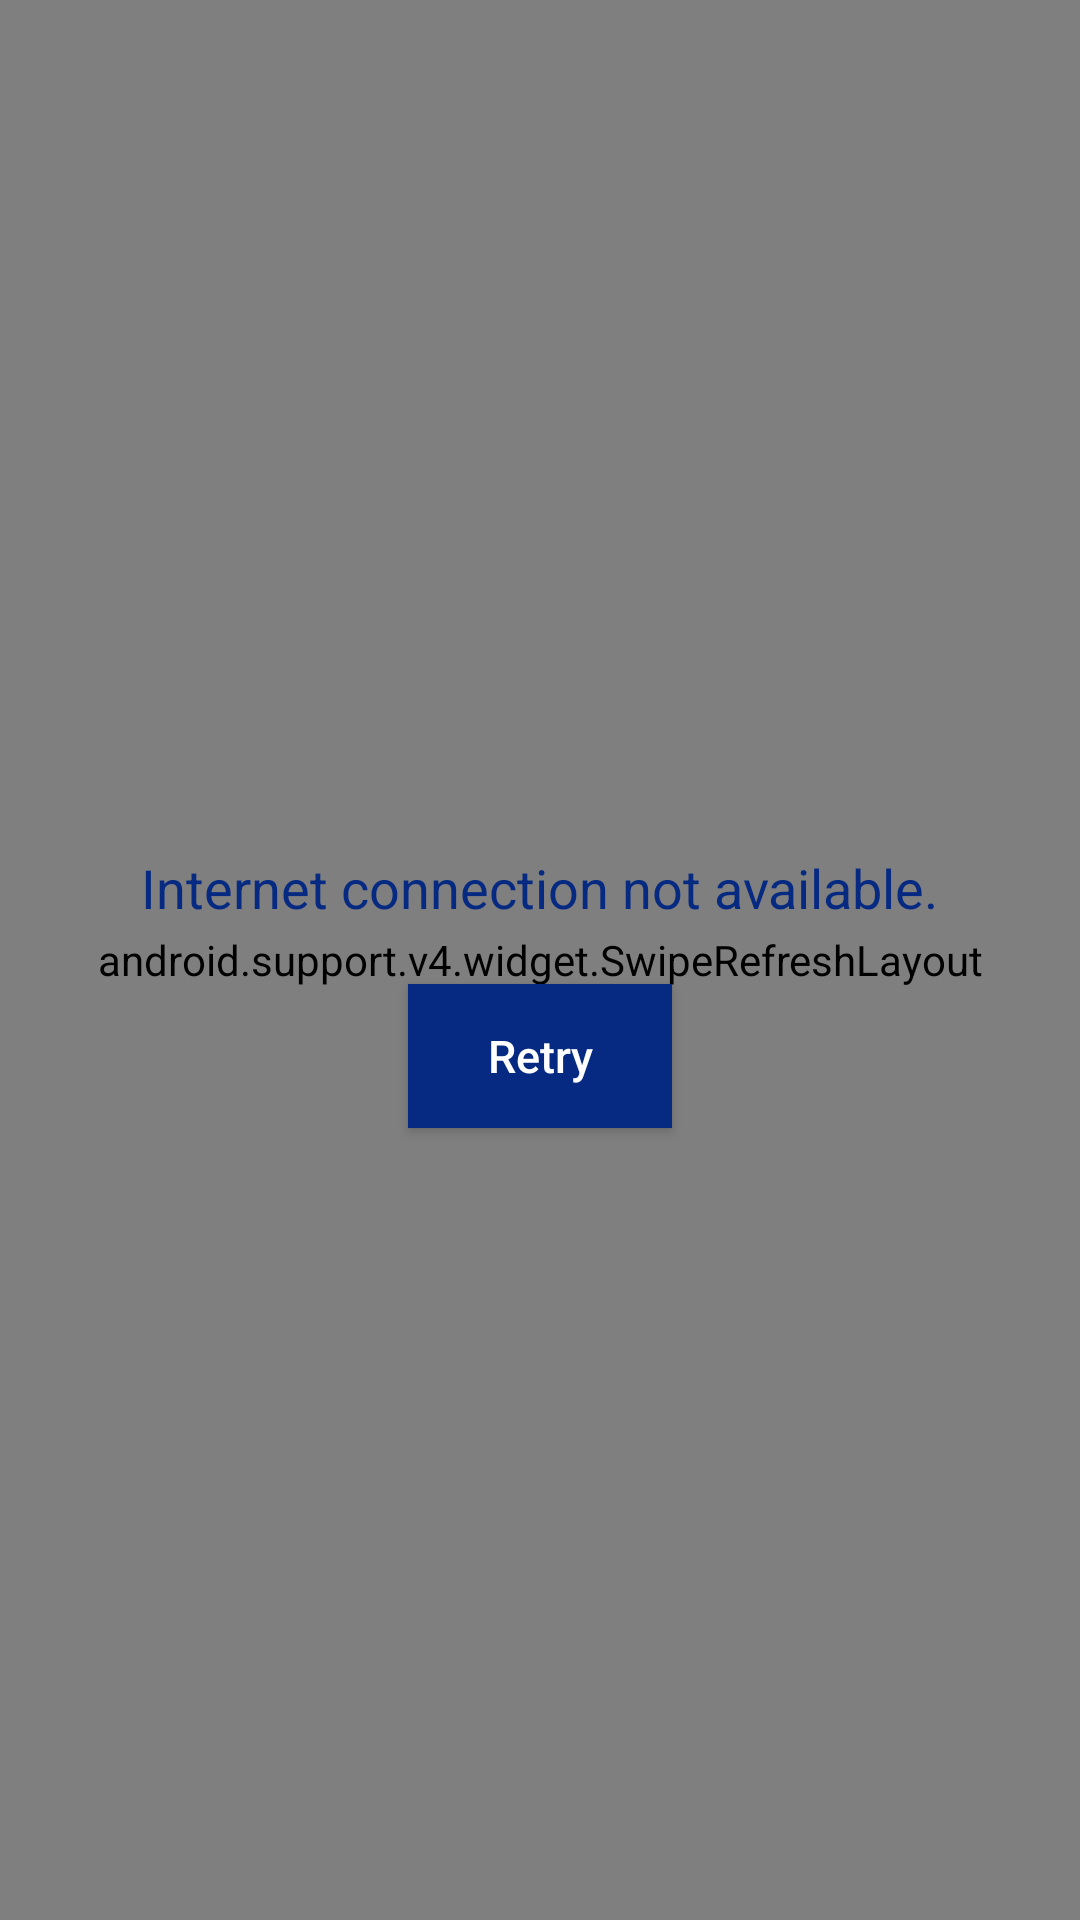

Write the Android layout XML for this screen, with the resource values it uses.
<!-- AndroidManifest.xml: application theme AppTheme -->
<!-- res/layout/fragment_blogs.xml -->
<?xml version="1.0" encoding="utf-8"?>
<FrameLayout xmlns:android="http://schemas.android.com/apk/res/android"
    xmlns:tools="http://schemas.android.com/tools"
    android:layout_width="match_parent"
    android:layout_height="match_parent"
    tools:context=".fragments.Blogs">

    <android.support.v4.widget.SwipeRefreshLayout
        android:id="@+id/blogs_swipeRefreshLayout"
        android:layout_width="match_parent"
        android:layout_height="match_parent">

        
        <android.support.v7.widget.RecyclerView
            android:id="@+id/blogs_recyclerview"
            android:layout_width="wrap_content"
            android:layout_height="wrap_content" />

    </android.support.v4.widget.SwipeRefreshLayout>

    <LinearLayout
        android:id="@+id/blogs_view_internetNotAvailable"
        android:layout_width="match_parent"
        android:layout_height="match_parent"
        android:layout_centerInParent="true"
        android:gravity="center"
        android:orientation="vertical">

        <ImageView
            android:layout_width="wrap_content"
            android:layout_height="wrap_content"
            android:src="@drawable/internet_error_icon" />

        <TextView
            android:layout_width="wrap_content"
            android:layout_height="wrap_content"
            android:layout_marginTop="20dp"
            android:text="Internet connection not available."
            android:textColor="@color/title_backColor"
            android:textSize="18sp" />

        <Button
            android:id="@+id/blogs_view_btn_retry"
            android:layout_width="wrap_content"
            android:layout_height="wrap_content"
            android:layout_marginTop="20dp"
            android:background="@color/title_backColor"
            android:text="Retry"
            android:textAllCaps="false"
            android:textColor="@color/color_white"
            android:textSize="15sp" />
    </LinearLayout>


    <ProgressBar
        android:id="@+id/blogs_view_progressBar1"
        android:layout_width="fill_parent"
        android:layout_height="wrap_content"
        android:max="100"
        android:progress="50"
        android:background="#fff"
        android:padding="20dp" style="@style/Widget.AppCompat.ProgressBar.Horizontal"
        android:visibility="gone"
        android:indeterminateTintMode="src_atop"
        android:indeterminateTint="#80000000"
        android:indeterminate="true"/>

</FrameLayout>
<!-- resources referenced by this layout -->
<resources>
  <color name="color_white">#fff</color>
  <color name="title_backColor">#062A82</color>
  <style name="AppTheme" parent="Theme.AppCompat.Light.DarkActionBar">
          
          <item name="colorPrimary">@color/colorPrimary</item>
          <item name="colorPrimaryDark">@color/colorPrimaryDark</item>
          <item name="colorAccent">@color/colorAccent</item>
      </style>
  <color name="colorPrimary">#3F51B5</color>
  <color name="colorPrimaryDark">#303F9F</color>
  <color name="colorAccent">#FF4081</color>
</resources>
